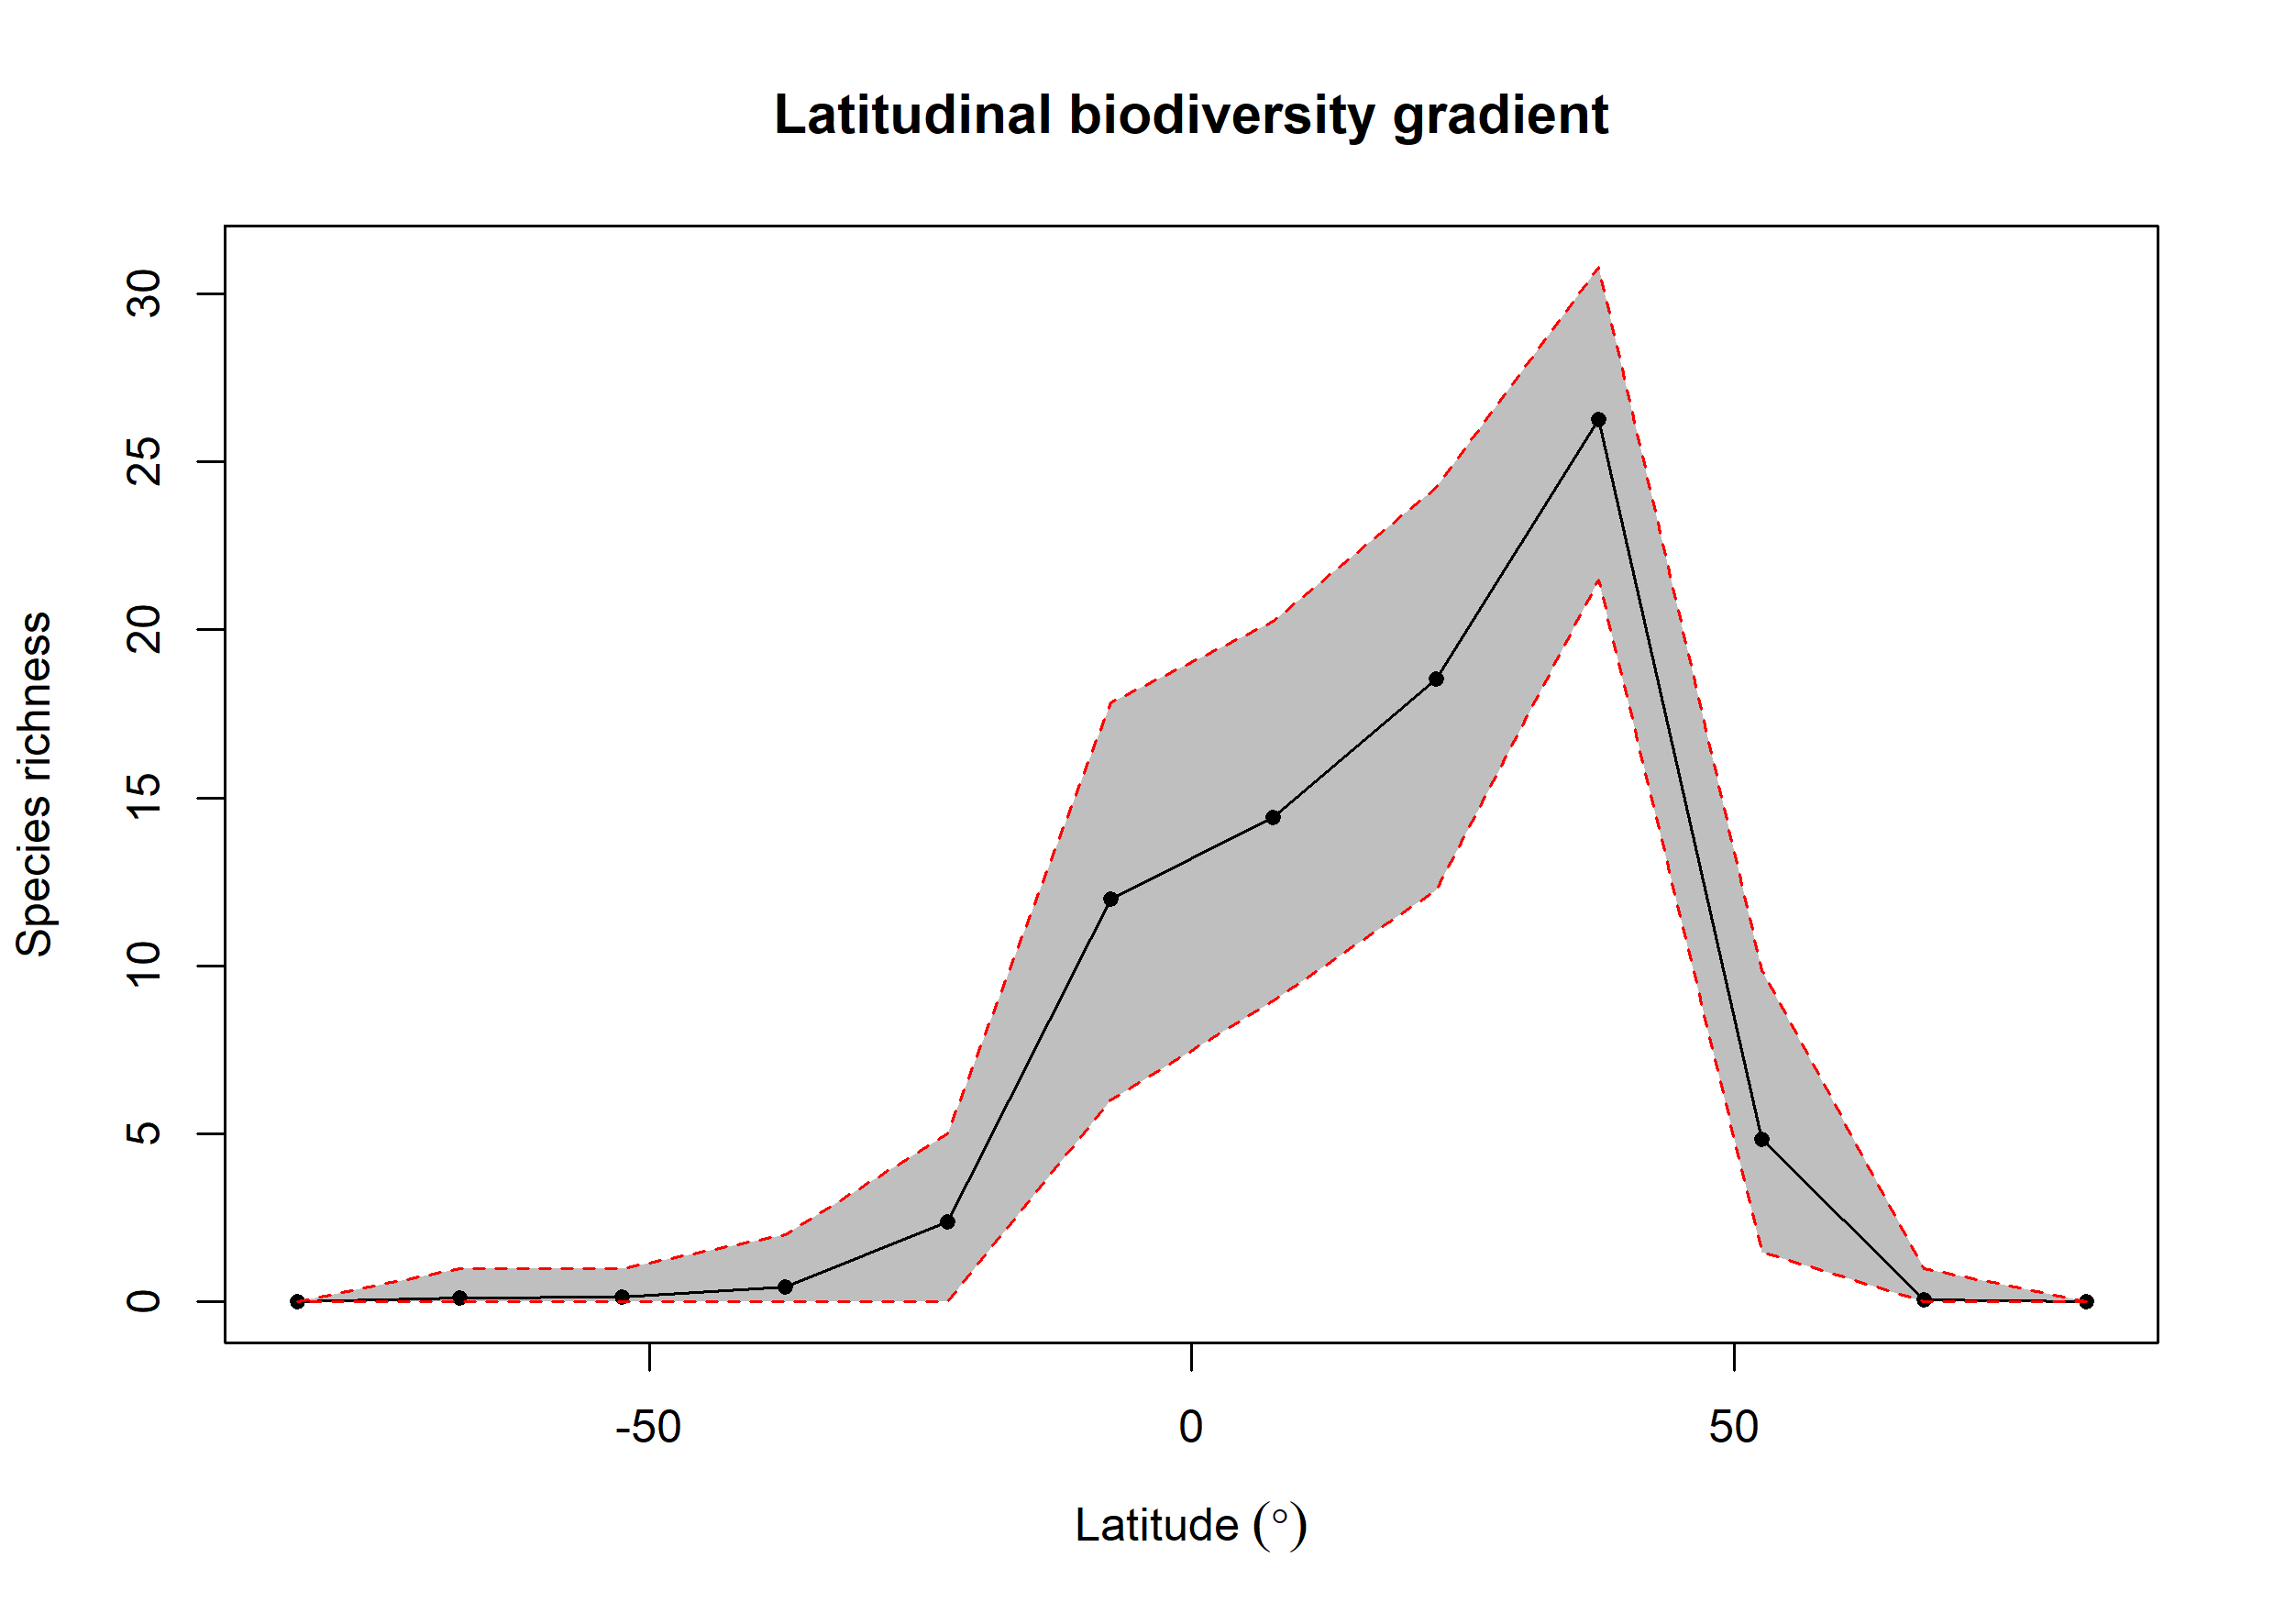

Source data for this figure (header and first rows):
bin, max, min, mid, hemisphere, mean_richness, CI.Lower, CI.Upper
1, 90, 75, 82.5, N, 0.01, 0, 0
2, 75, 60, 67.5, N, 0.07, 0, 1
3, 60, 45, 52.5, N, 4.833, 1.475, 9.873
4, 45, 30, 37.5, N, 26.26, 21.48, 30.8
5, 30, 15, 22.5, N, 18.53, 12.27, 24.24
6, 15, 0, 7.5, N, 14.42, 8.964, 20.25
7, 0, -15, -7.5, S, 11.98, 6, 17.83
8, -15, -30, -22.5, S, 2.39, 0, 5
9, -30, -45, -37.5, S, 0.44, 0, 2
10, -45, -60, -52.5, S, 0.14, 0, 1
11, -60, -75, -67.5, S, 0.11, 0, 1
12, -75, -90, -82.5, S, NA, NA, NA
